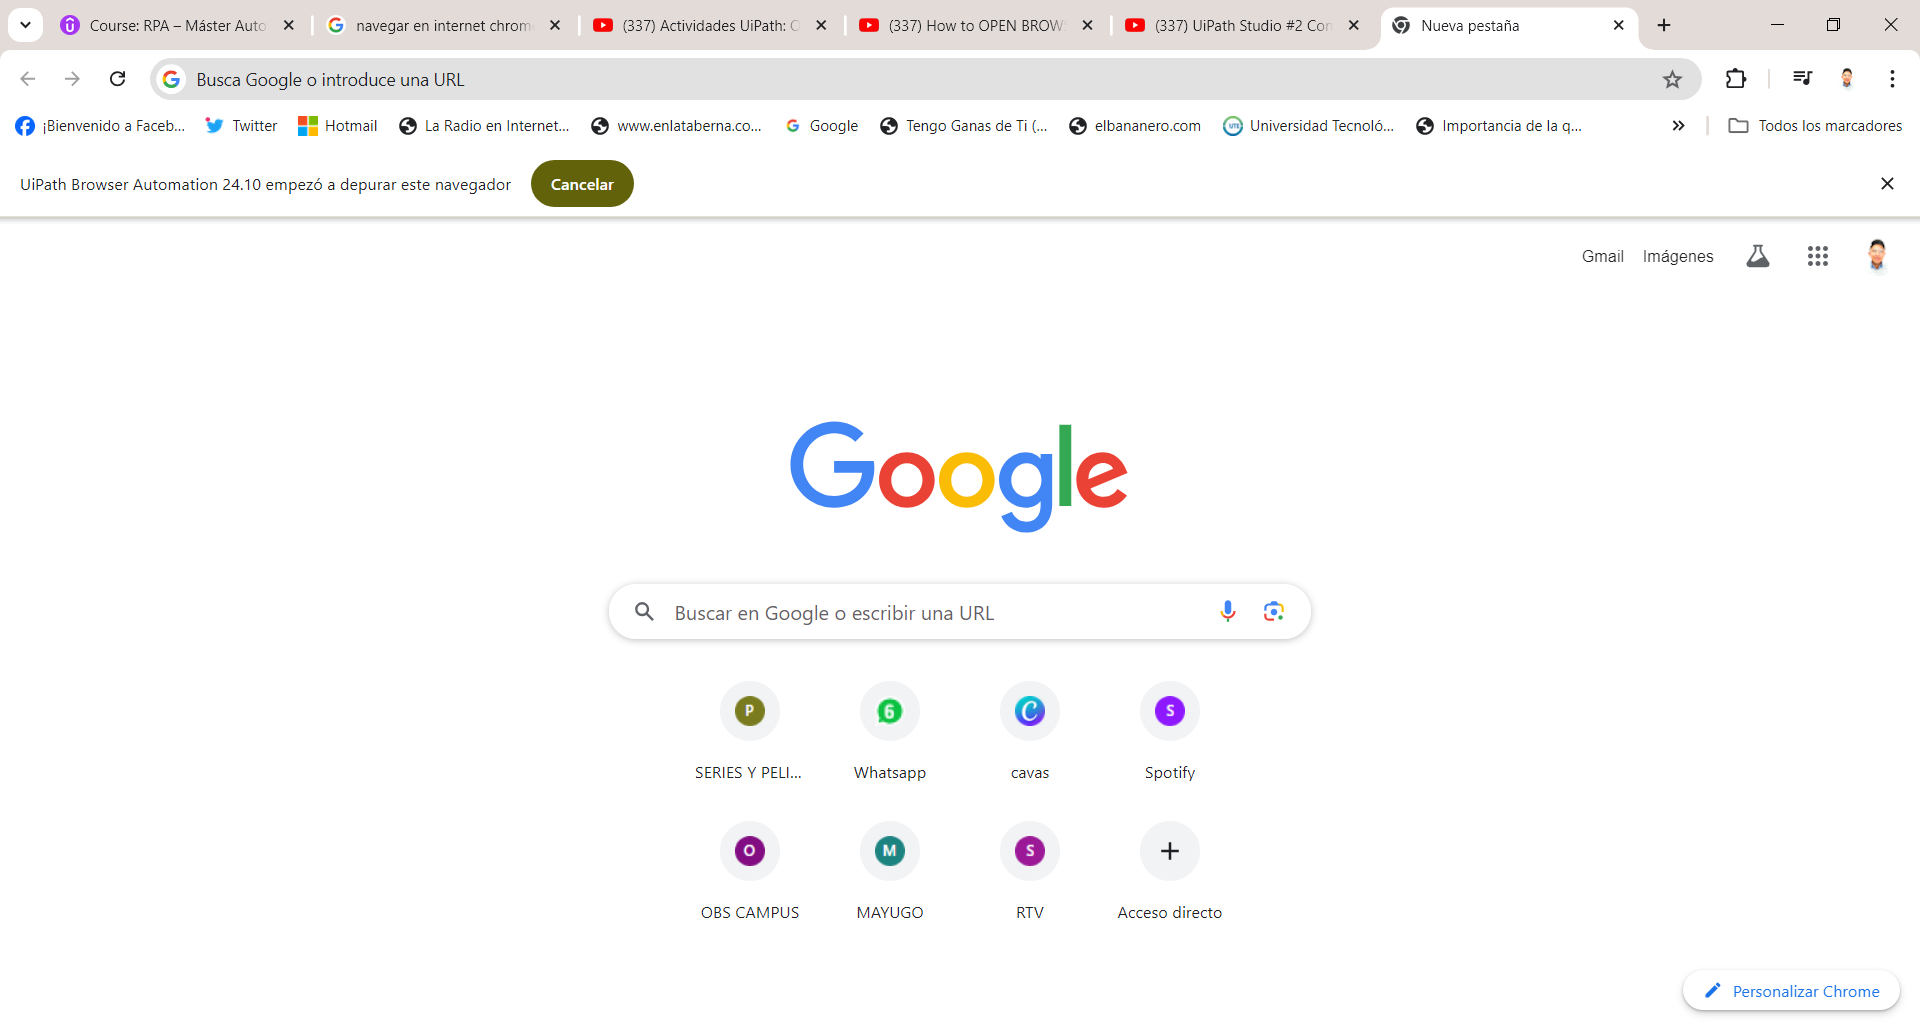
Task: Robot capaz de extraer los siguientes datos Puntos, Tipo licencia y
fechas de validez
Workflow: Main

Step 1: Utilizar Navegador Chrome: Nueva pestaña (chrome.exe)

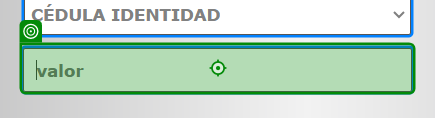
Step 2: type [Cedulas] into 'INPUT ps_identificacion'

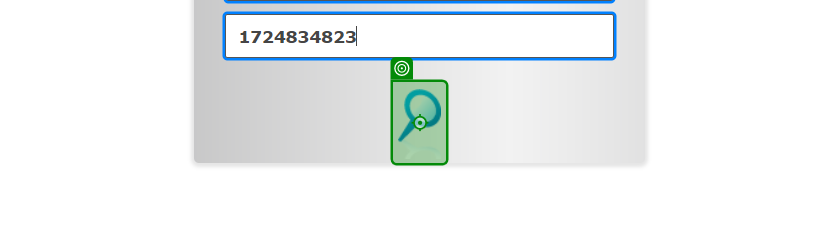
Step 3: click

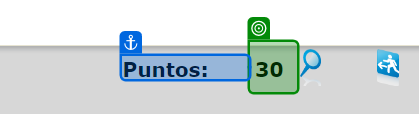
Step 4: get-text from 'Puntos'

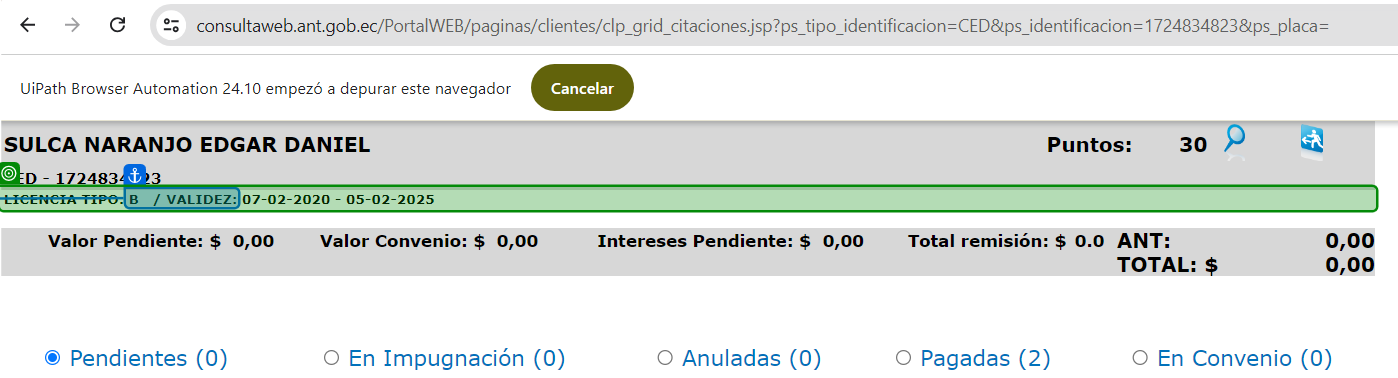
Step 5: get-text from 'B / VALIDEZ'

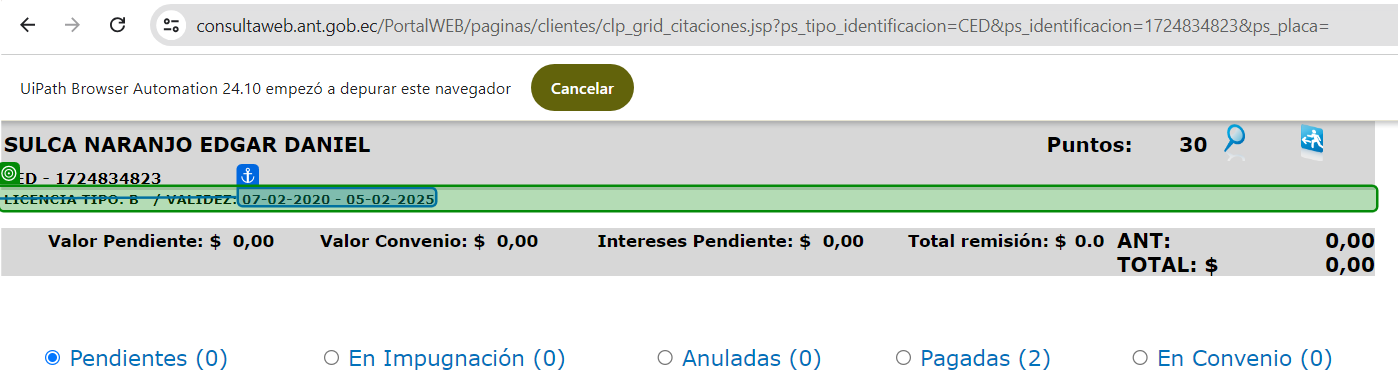
Step 6: get-text from '[number redacted] - [number redacted]'

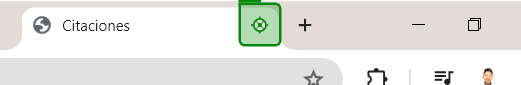
Step 7: click on 'Cerrar'